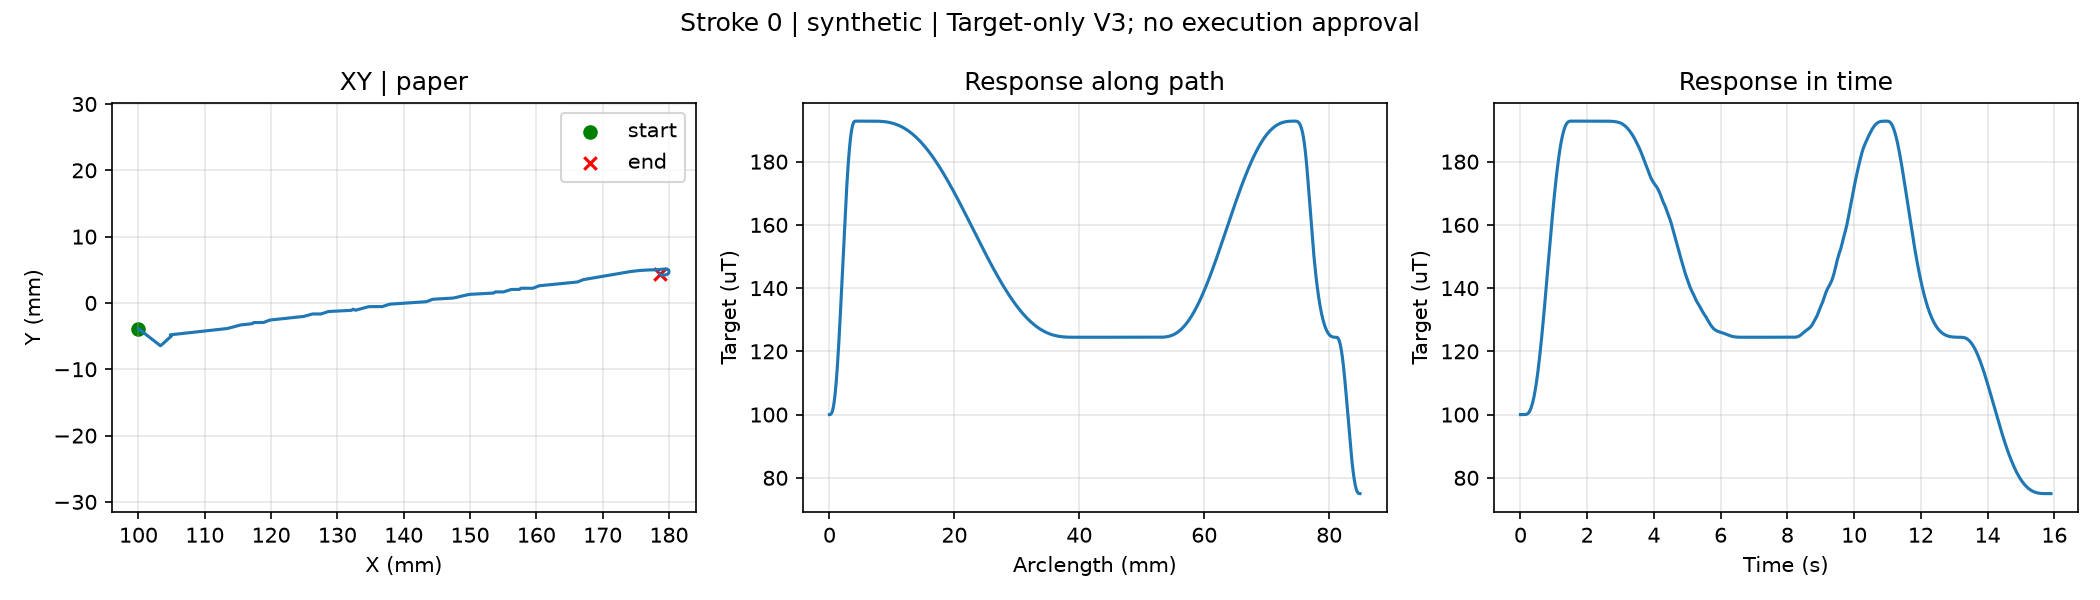

Source data for this figure (header and first rows):
t_s, s, x_mm, y_mm, g_target_uT
0.0, 0.0, 100.0, -3.88, 100.0
0.02, 0.0001871, 100, -3.89, 100
0.04, 0.0003741, 100, -3.899, 100
0.06, 0.0005612, 100, -3.909, 100
0.08, 0.0007483, 100.1, -3.919, 100
0.1, 0.0009353, 100.1, -3.929, 100
0.12, 0.001122, 100.1, -3.938, 100
0.14, 0.001497, 100.1, -3.958, 100
0.16, 0.001948, 100.1, -3.981, 100.1
0.18, 0.002412, 100.2, -4.006, 100.1
0.2, 0.002997, 100.2, -4.036, 100.2
0.22, 0.003591, 100.2, -4.067, 100.3
0.24, 0.004266, 100.3, -4.102, 100.5
0.26, 0.004952, 100.3, -4.138, 100.8
0.28, 0.005659, 100.4, -4.175, 101.2
0.3, 0.006365, 100.4, -4.212, 101.6
0.32, 0.007072, 100.5, -4.249, 102.1
0.34, 0.007778, 100.5, -4.285, 102.8
0.36, 0.008485, 100.6, -4.322, 103.5
0.38, 0.009191, 100.6, -4.359, 104.4
0.4, 0.009898, 100.7, -4.396, 105.3
0.42, 0.0106, 100.7, -4.433, 106.4
0.44, 0.01131, 100.8, -4.47, 107.6
0.46, 0.01202, 100.8, -4.506, 108.9
0.48, 0.01272, 100.9, -4.543, 110.3
0.5, 0.01343, 100.9, -4.58, 111.7
0.52, 0.01414, 100.9, -4.617, 113.3
0.54, 0.01484, 101, -4.654, 115
0.56, 0.01555, 101, -4.691, 116.8
0.58, 0.01626, 101.1, -4.728, 118.7
0.6, 0.01696, 101.1, -4.764, 120.7
0.62, 0.01767, 101.2, -4.801, 122.7
0.64, 0.01838, 101.2, -4.838, 124.8
0.66, 0.01908, 101.3, -4.875, 127
0.68, 0.01979, 101.3, -4.912, 129.3
0.7, 0.02049, 101.4, -4.949, 131.6
0.72, 0.0212, 101.4, -4.985, 133.9
0.74, 0.02191, 101.5, -5.022, 136.3
0.76, 0.02261, 101.5, -5.059, 138.8
0.78, 0.02332, 101.6, -5.096, 141.2
0.8, 0.02403, 101.6, -5.133, 143.7
0.82, 0.02473, 101.7, -5.17, 146.2
0.84, 0.02544, 101.7, -5.206, 148.6
0.86, 0.02615, 101.8, -5.243, 151.1
0.88, 0.02685, 101.8, -5.28, 153.6
0.9, 0.02756, 101.8, -5.317, 156
0.92, 0.02827, 101.9, -5.354, 158.4
0.94, 0.02897, 101.9, -5.391, 160.8
0.96, 0.02968, 102, -5.427, 163.1
0.98, 0.03039, 102, -5.464, 165.3
1.0, 0.03109, 102.1, -5.501, 167.5
1.02, 0.0318, 102.1, -5.538, 169.7
1.04, 0.0325, 102.2, -5.575, 171.7
1.06, 0.03321, 102.2, -5.612, 173.7
1.08, 0.03392, 102.3, -5.648, 175.6
1.1, 0.03462, 102.3, -5.685, 177.4
1.12, 0.03533, 102.4, -5.722, 179.1
1.14, 0.03604, 102.4, -5.759, 180.8
1.16, 0.03674, 102.5, -5.796, 182.3
1.18, 0.03745, 102.5, -5.833, 183.7
... 736 more rows
